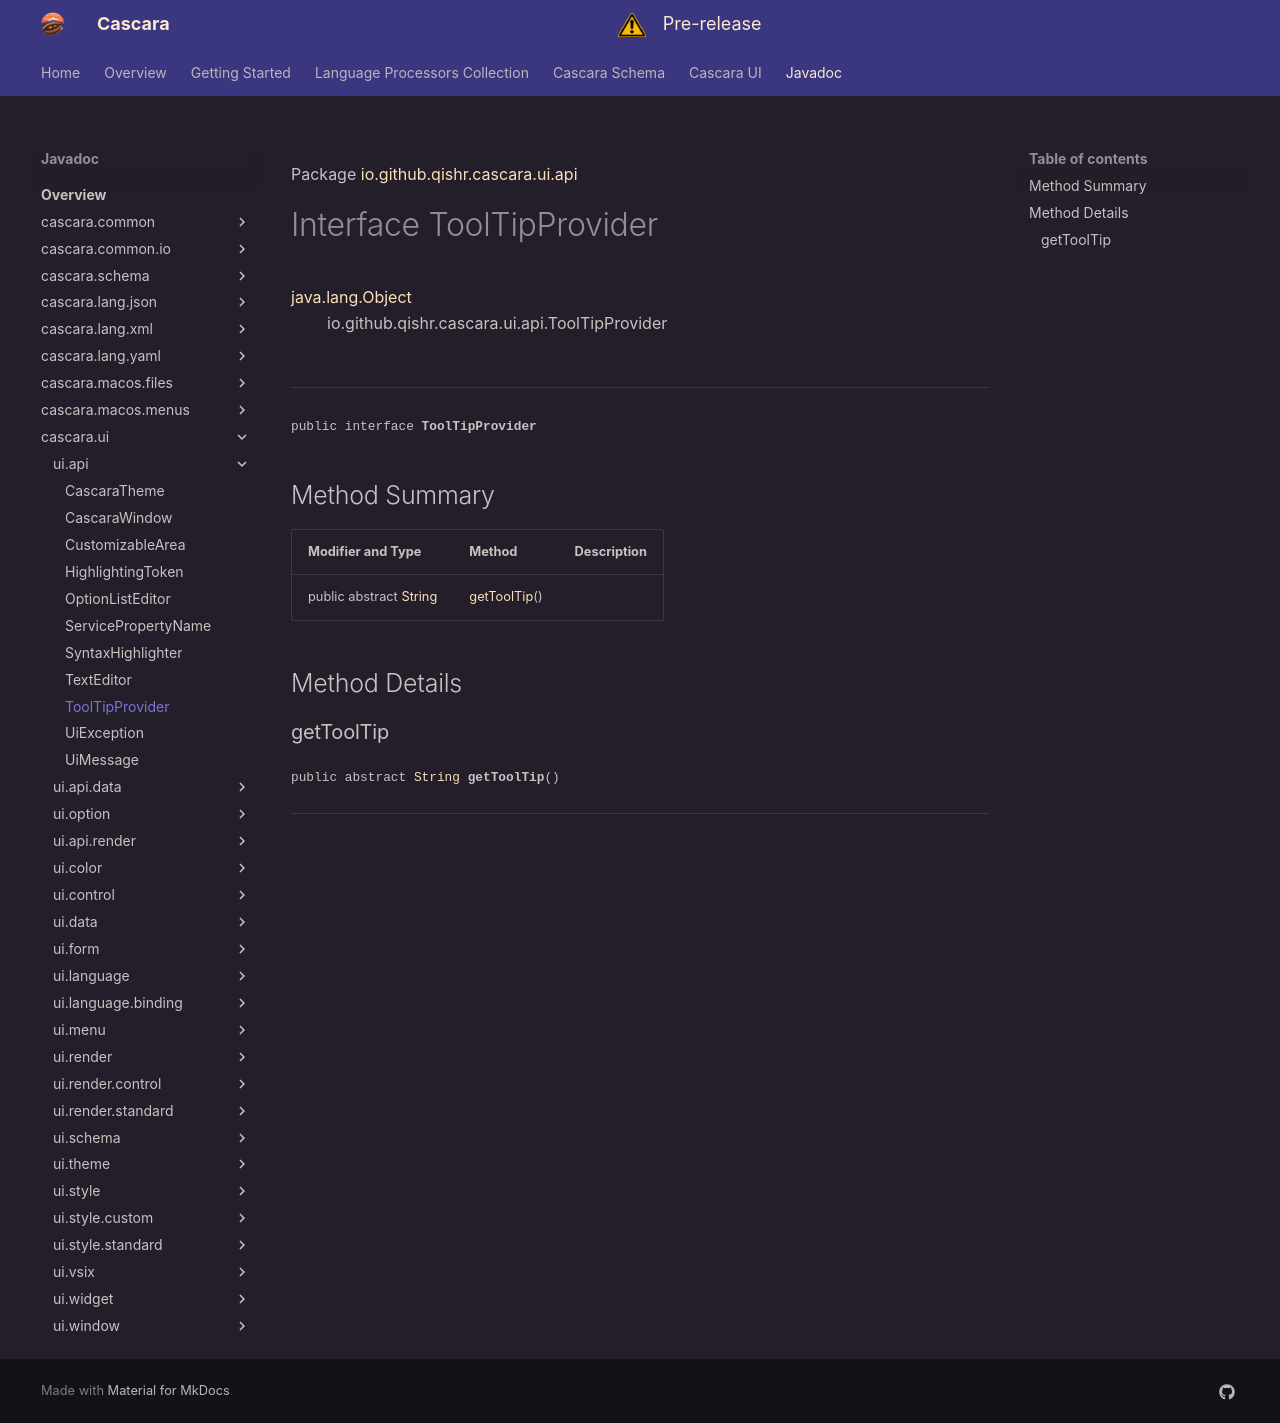

repository: qishr/qishr.github.io · page: javadoc/latest/cascara.ui/io/github/qishr/cascara/ui/api/ToolTipProvider/index.html · generator: mkdocs

Package [io.github.qishr.cascara.ui.api](index.md)

# Interface ToolTipProvider
[java.lang.Object](https://docs.oracle.com/en/java/javase/24/docs/api/java.base/java/lang/Object.html)<br/>
        io.github.qishr.cascara.ui.api.ToolTipProvider<br/>
<br/>

----

<span style="font-family: monospace; font-size: 80%;">public interface __ToolTipProvider__</span>


## Method Summary

| Modifier and Type                                                                                            | Method                      | Description |
|--------------------------------------------------------------------------------------------------------------|-----------------------------|-------------|
| public abstract [String](https://docs.oracle.com/en/java/javase/24/docs/api/java.base/java/lang/String.html) | [getToolTip](#gettooltip)() |             |



## Method Details

### getToolTip

<span style="font-family: monospace; font-size: 80%;">public abstract [String](https://docs.oracle.com/en/java/javase/24/docs/api/java.base/java/lang/String.html) __getToolTip__()</span>




---
